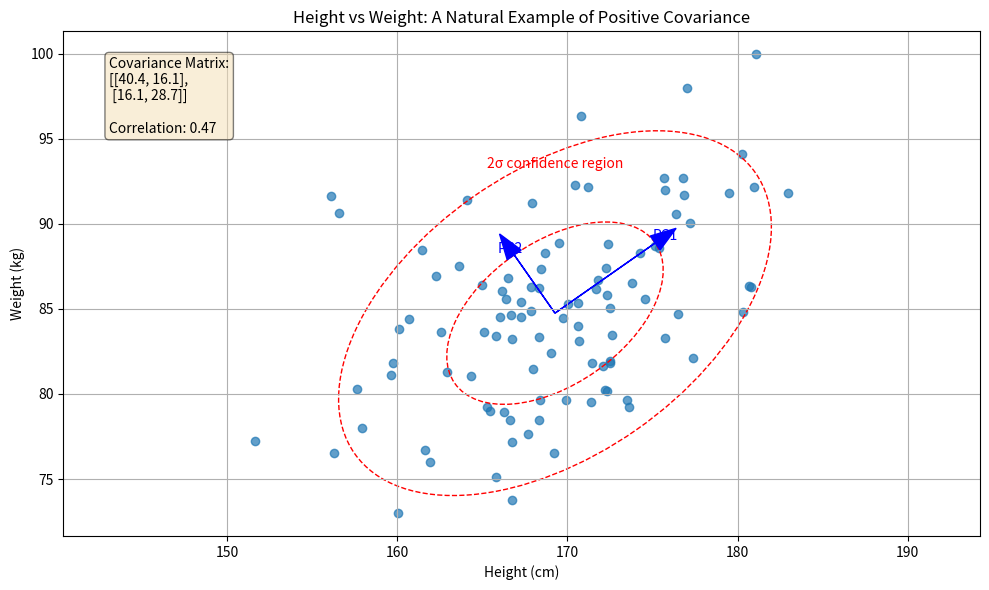

Source code (Python): (Note: this script raises an exception after producing the figure.)
import numpy as np
import matplotlib.pyplot as plt
import os
from matplotlib.patches import Ellipse

def ensure_directory_exists(directory):
    """Ensure the specified directory exists, create if it doesn't."""
    if not os.path.exists(directory):
        os.makedirs(directory)

def simple_covariance_example_real_world():
    """Simple real-world example of covariance using height and weight data."""
    # Print detailed step-by-step solution
    print("\n" + "="*80)
    print("Example: Height and Weight - A Real-World Covariance Example")
    print("="*80)
    
    print("\nProblem Statement:")
    print("How does natural covariance appear in the real world, and how can it be visualized using height and weight data?")
    
    print("\nStep 1: Understanding the Natural Relationship")
    print("Height and weight are naturally correlated variables in human populations:")
    print("- Taller people tend to weigh more (positive correlation)")
    print("- This relationship is not deterministic but statistical")
    print("- The covariance structure can be visualized as an elliptical pattern in a scatter plot")
    print("- The direction of maximum variance typically aligns with the 'growth trajectory'")
    
    print("\nMathematical model:")
    print("- Height (cm): h ~ N(170, 7²) (mean 170cm, standard deviation 7cm)")
    print("- Weight (kg): w = 0.5h + ε, where ε ~ N(0, 5²)")
    print("- This creates a positive correlation between height and weight")
    
    # Create figure
    fig, ax = plt.subplots(figsize=(10, 6))
    
    # Simulated height (cm) and weight (kg) data with positive correlation
    np.random.seed(42)  # For reproducibility
    heights = 170 + np.random.normal(0, 7, 100)  # Mean 170cm, std 7cm
    weights = heights * 0.5 + np.random.normal(0, 5, 100)  # Positively correlated with heights
    
    print("\nStep 2: Calculating the Covariance Matrix")
    data = np.vstack([heights, weights]).T
    cov_matrix = np.cov(data, rowvar=False)
    
    print(f"Covariance matrix:")
    print(f"[[{cov_matrix[0,0]:.2f}, {cov_matrix[0,1]:.2f}],")
    print(f" [{cov_matrix[1,0]:.2f}, {cov_matrix[1,1]:.2f}]]")
    
    # Calculate correlation coefficient
    corr = cov_matrix[0, 1] / np.sqrt(cov_matrix[0, 0] * cov_matrix[1, 1])
    print(f"Correlation coefficient: {corr:.2f}")
    
    print("\nStep 3: Eigendecomposition of the Covariance Matrix")
    # Get eigenvalues and eigenvectors
    eigenvalues, eigenvectors = np.linalg.eig(cov_matrix)
    print(f"Eigenvalues: λ₁ = {eigenvalues[0]:.2f}, λ₂ = {eigenvalues[1]:.2f}")
    print(f"Eigenvectors (as columns): [[{eigenvectors[0,0]:.2f}, {eigenvectors[0,1]:.2f}],")
    print(f"                             [{eigenvectors[1,0]:.2f}, {eigenvectors[1,1]:.2f}]]")
    
    print("\nStep 4: Visualizing with Confidence Ellipses")
    # Plot the data points
    ax.scatter(heights, weights, alpha=0.7, label='Height-Weight Data')
    
    # Calculate mean
    mean_height, mean_weight = np.mean(heights), np.mean(weights)
    
    # Draw the covariance ellipse (1σ and 2σ)
    for j in [1, 2]:
        ell = Ellipse(xy=(mean_height, mean_weight),
                     width=2*j*np.sqrt(eigenvalues[0]), 
                     height=2*j*np.sqrt(eigenvalues[1]),
                     angle=np.rad2deg(np.arctan2(eigenvectors[1, 0], eigenvectors[0, 0])),
                     edgecolor='red', facecolor='none', linestyle='--')
        ax.add_patch(ell)
        if j == 2:
            ax.text(mean_height, mean_weight + j*np.sqrt(eigenvalues[1]), 
                    f'{j}σ confidence region', color='red', ha='center', va='bottom')
    
    # Plot the eigenvectors (principal components)
    for i in range(2):
        vec = eigenvectors[:, i] * np.sqrt(eigenvalues[i])
        ax.arrow(mean_height, mean_weight, vec[0], vec[1], 
                 head_width=1, head_length=1.5, fc='blue', ec='blue')
        ax.text(mean_height + vec[0]*1.1, mean_weight + vec[1]*1.1, 
                f'PC{i+1}', color='blue', ha='center', va='center')
    
    # Add labels and title
    ax.set_xlabel('Height (cm)')
    ax.set_ylabel('Weight (kg)')
    ax.set_title('Height vs Weight: A Natural Example of Positive Covariance')
    ax.grid(True)
    ax.axis('equal')
    
    # Add text explaining the covariance
    textstr = f'Covariance Matrix:\n[[{cov_matrix[0,0]:.1f}, {cov_matrix[0,1]:.1f}],\n [{cov_matrix[1,0]:.1f}, {cov_matrix[1,1]:.1f}]]\n\nCorrelation: {corr:.2f}'
    props = dict(boxstyle='round', facecolor='wheat', alpha=0.5)
    ax.text(0.05, 0.95, textstr, transform=ax.transAxes, fontsize=10,
            verticalalignment='top', bbox=props)
    
    print("\nStep 5: Interpreting the Results")
    print("The visualization reveals key insights:")
    print("- The data cloud forms an elongated elliptical pattern")
    print("- The first principal component points along the 'growth direction'")
    print("  where both height and weight increase together")
    print("- The second principal component represents variations in body type")
    print("  (more weight relative to height or vice versa)")
    print("- The angle of the first principal component indicates the rate")
    print("  of weight change relative to height")
    print("- The eccentricity of the ellipse reflects the strength of the correlation")
    
    print("\nReal-World Applications:")
    print("- Medical research and anthropometry: establishing normal ranges and relationships")
    print("- Clothing industry: designing size systems based on correlated body measurements")
    print("- Sports science: analyzing performance metrics and their relationships")
    print("- Public health: monitoring population trends in body metrics")
    
    plt.tight_layout()
    return fig

if __name__ == "__main__":
    print("\n\n" + "*"*80)
    print("EXAMPLE 5: HEIGHT-WEIGHT REAL-WORLD COVARIANCE")
    print("*"*80)
    
    # Run the example with detailed step-by-step printing
    fig = simple_covariance_example_real_world()
    
    # Save the figure if needed
    script_dir = os.path.dirname(os.path.abspath(__file__))
    images_dir = os.path.join(os.path.dirname(script_dir), "Images", "Contour_Plots")
    ensure_directory_exists(images_dir)
    
    try:
        save_path = os.path.join(images_dir, "simple_covariance_real_world.png")
        fig.savefig(save_path, bbox_inches='tight', dpi=300)
        print(f"\nFigure saved to: {save_path}")
    except Exception as e:
        print(f"\nError saving figure: {e}")
    
    plt.show() 